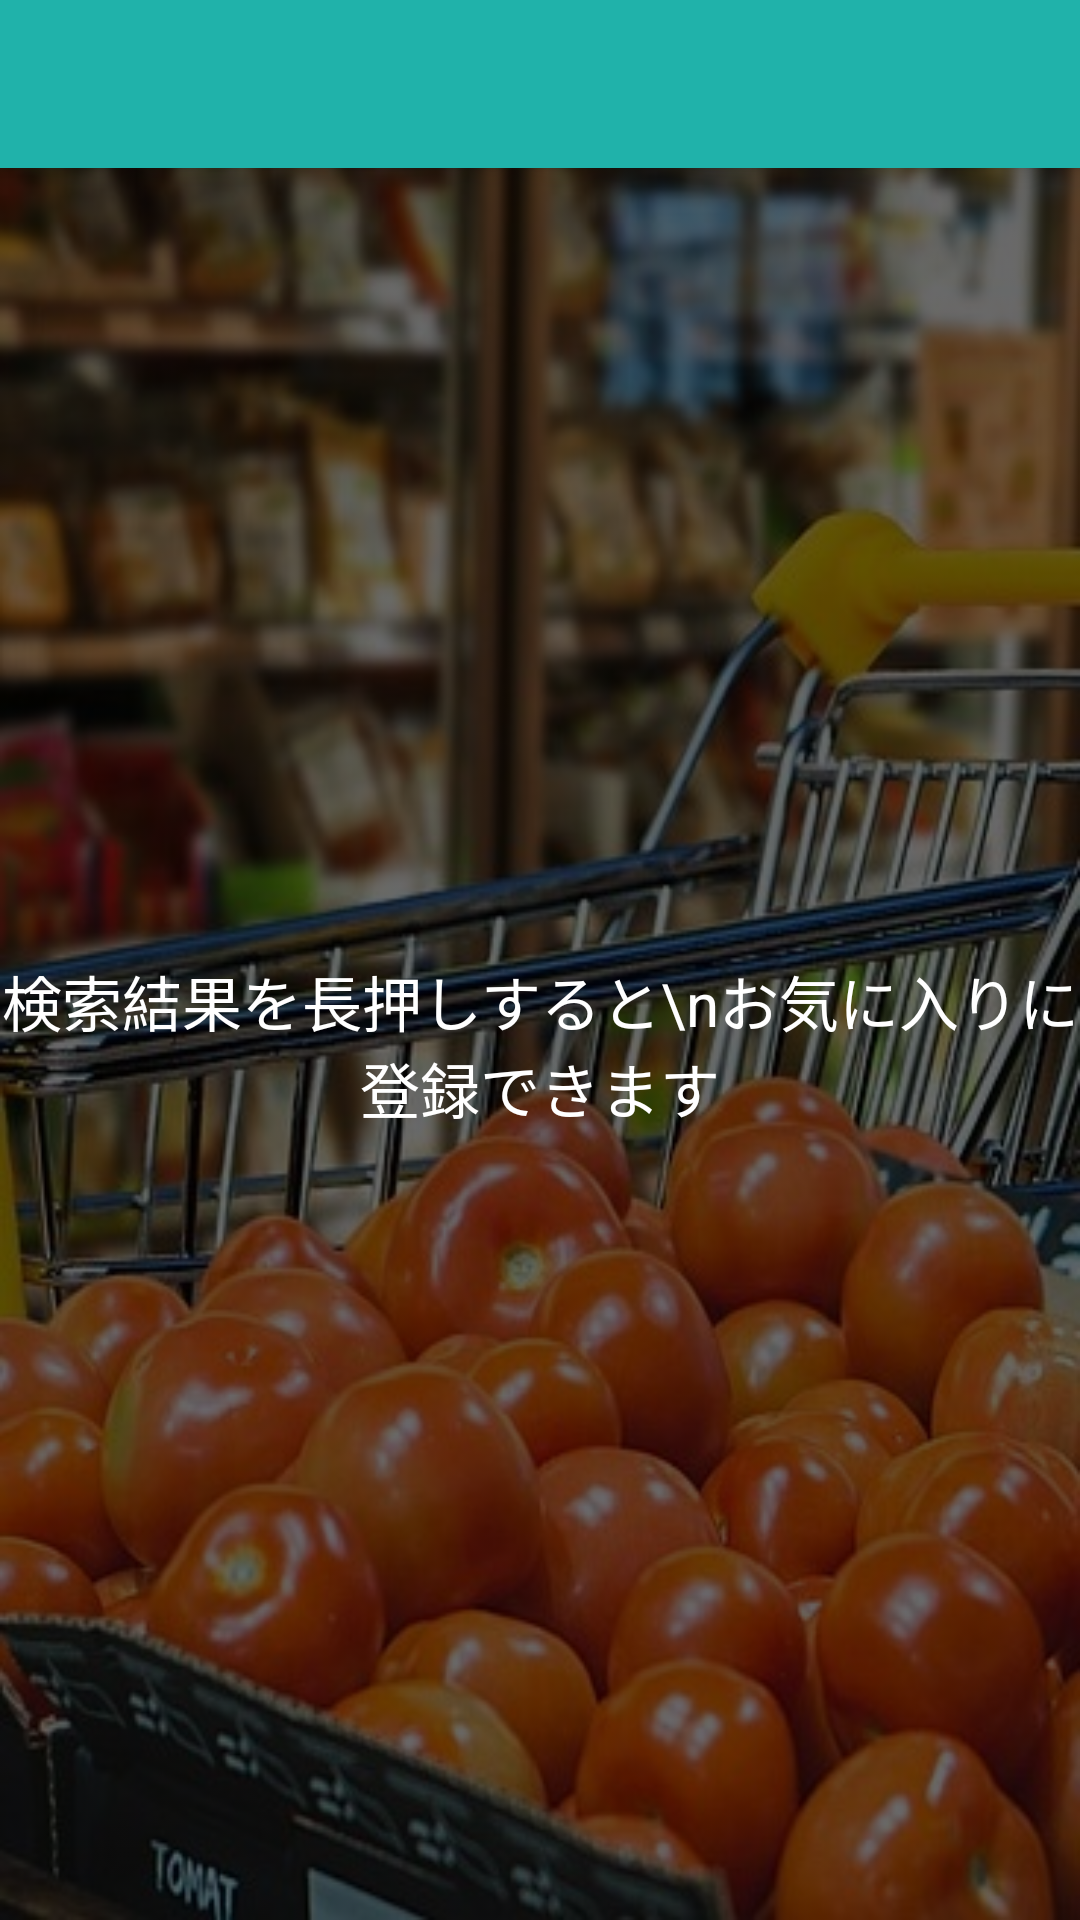

Here is an Android app screen rendered from its layout file. Give the layout XML and the strings, colors and styles it references.
<!-- AndroidManifest.xml: application theme AppTheme -->
<!-- res/layout/activity_favorite.xml -->
<?xml version="1.0" encoding="utf-8"?>
<RelativeLayout
    xmlns:android="http://schemas.android.com/apk/res/android"
    xmlns:app="http://schemas.android.com/apk/res-auto"
    xmlns:tools="http://schemas.android.com/tools"
    android:layout_width="match_parent"
    android:layout_height="match_parent"
    android:background="@drawable/background"
    android:backgroundTint="#696969"
    android:backgroundTintMode="multiply"
    tools:context=".MainActivity">

    
    <android.support.v7.widget.Toolbar
        android:id="@+id/favoritetool_bar"
        android:layout_width="match_parent"
        android:layout_height="wrap_content"
        android:background="?attr/colorPrimary"
        android:elevation="5dp"
        android:minHeight="?attr/actionBarSize"
        android:theme="@style/ThemeOverlay.AppCompat.ActionBar">
    </android.support.v7.widget.Toolbar>

    
    <LinearLayout
        xmlns:android="http://schemas.android.com/apk/res/android"
        xmlns:tools="http://schemas.android.com/tools"
        android:layout_width="match_parent"
        android:layout_height="match_parent"
        android:orientation="vertical"
        tools:context="com.example.reviewer.SearchResultActivity">

        <ListView
            android:id="@+id/listView"
            android:layout_width="match_parent"
            android:layout_height="wrap_content"
            android:divider="#CCCCCC"
            android:dividerHeight="1sp"
            android:layout_marginTop="?attr/actionBarSize"/>

        <TextView
            android:id="@+id/empty"
            android:layout_width="match_parent"
            android:layout_height="match_parent"
            android:gravity="center"
            android:text="検索結果を長押しすると\nお気に入りに登録できます"
            android:textSize="20sp"
            android:textColor="@color/white"/>

    </LinearLayout>

</RelativeLayout>
<!-- resources referenced by this layout -->
<resources>
  <color name="white">#ffff</color>
  <!-- drawable background: jpg bitmap (drawable, 101165 bytes) -->
  <style name="AppTheme" parent="Theme.AppCompat.Light.NoActionBar">
  
      <item name="colorPrimary">@color/main_color</item>
      <item name="colorPrimaryDark">@android:color/darker_gray</item>
      <item name="colorAccent">@color/main_color</item>
  
      
      <item name="colorControlNormal">@color/white</item>
  
      
      <item name="windowActionModeOverlay">true</item>
  
      
      <item name="toolbarStyle">@style/MyApp.Toolbar</item>
    </style>
  <color name="main_color">#20b2aa</color>
  <style name="MyApp.Toolbar" parent="Widget.AppCompat.Toolbar">
  
      <item name="titleTextAppearance">
        @style/TextAppearance.AppCompat.Widget.ActionBar.Title.Inverse
      </item>
      <item name="subtitleTextAppearance">
        @style/TextAppearance.AppCompat.Widget.ActionBar.Subtitle.Inverse
      </item>
    </style>
</resources>
